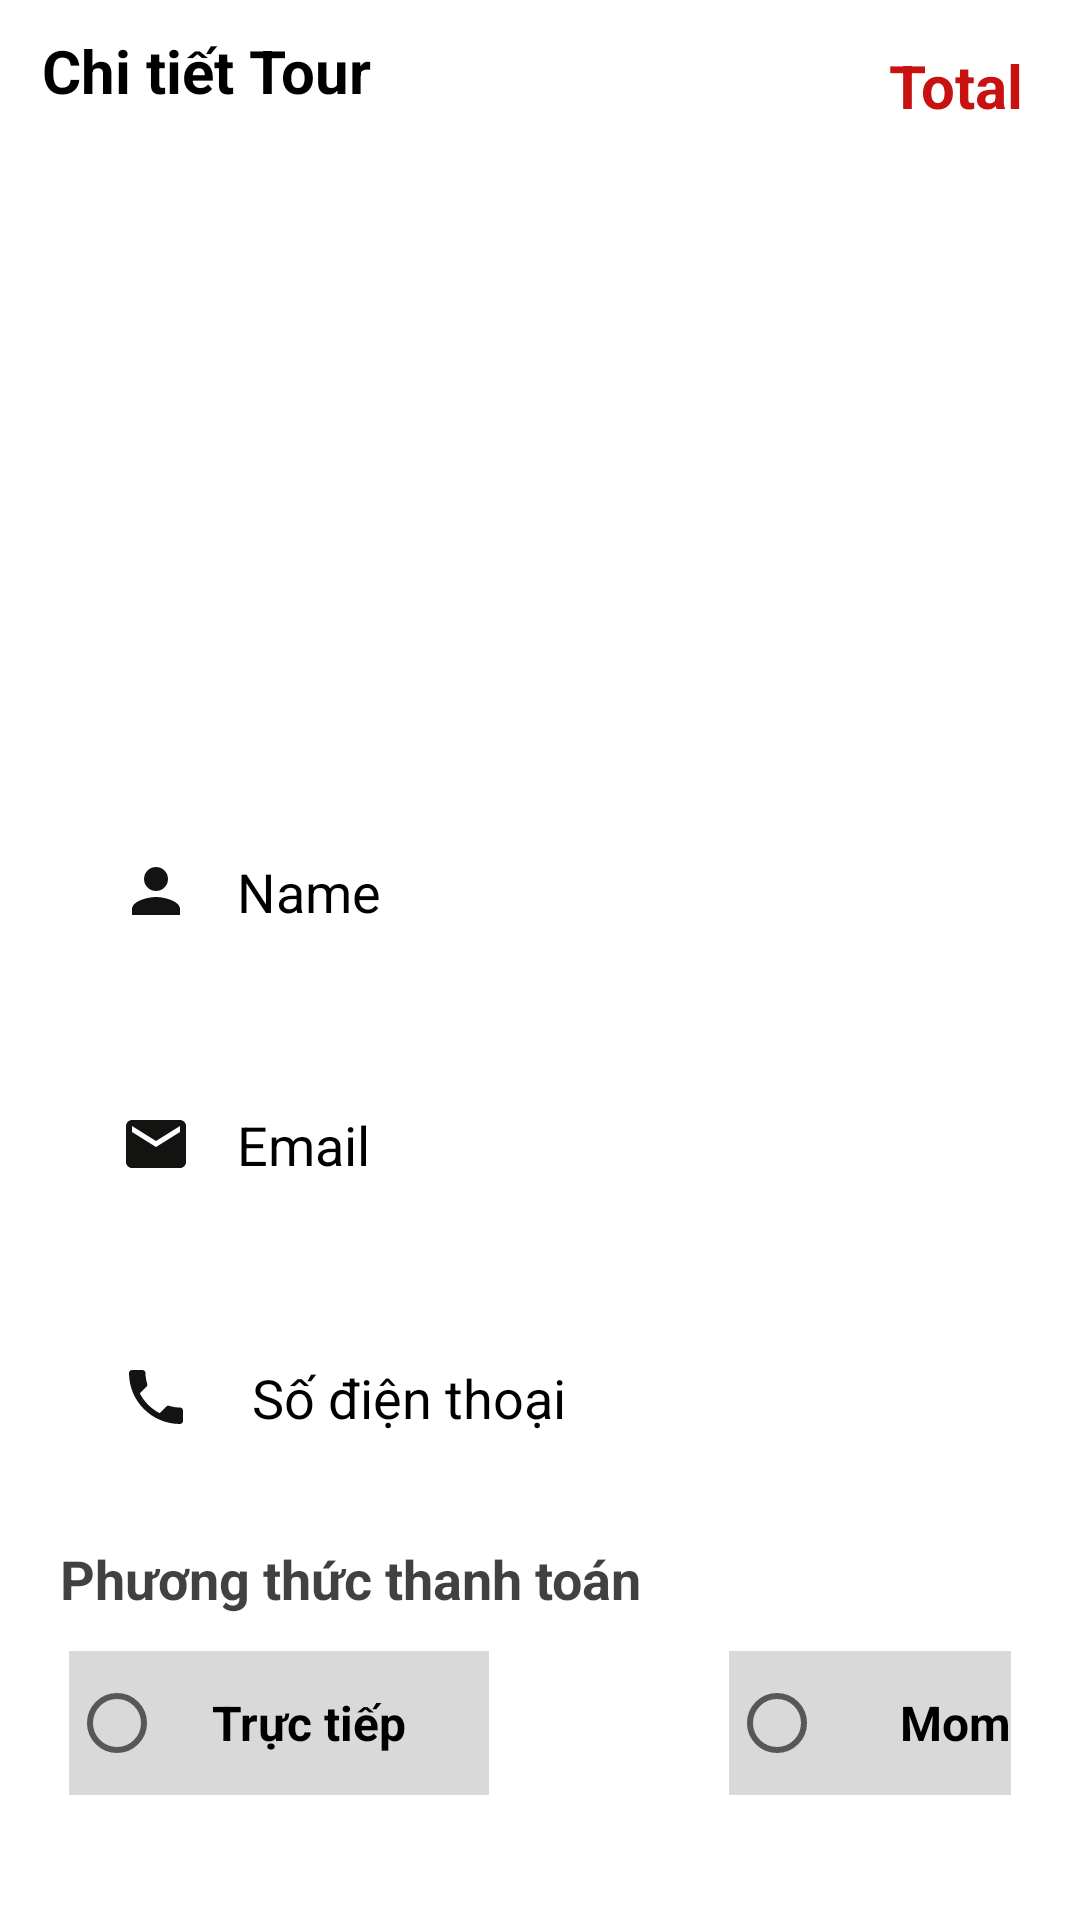

Reconstruct the res/layout file that produces this screen, plus the resources it refers to.
<!-- AndroidManifest.xml: application theme Theme.MyTravel -->
<!-- res/layout/activity_order_details.xml -->
<?xml version="1.0" encoding="utf-8"?>
<androidx.constraintlayout.widget.ConstraintLayout xmlns:android="http://schemas.android.com/apk/res/android"
    xmlns:app="http://schemas.android.com/apk/res-auto"
    xmlns:tools="http://schemas.android.com/tools"
    android:layout_width="match_parent"
    android:layout_height="match_parent"
    tools:context=".orderDetails">


    <TextView
        android:id="@+id/textView42"
        android:layout_width="wrap_content"
        android:layout_height="wrap_content"
        android:layout_marginTop="15dp"
        android:layout_marginEnd="19dp"
        android:text="Total"
        android:textColor="#C81212"
        android:textSize="20dp"
        android:textStyle="bold"
        app:layout_constraintEnd_toEndOf="parent"
        app:layout_constraintTop_toTopOf="parent" />

    <TextView
        android:id="@+id/textView43"
        android:layout_width="wrap_content"
        android:layout_height="wrap_content"
        android:layout_marginStart="14dp"
        android:layout_marginTop="10dp"
        android:text="Chi tiết Tour"
        android:textSize="20dp"
        android:textStyle="bold"
        android:textColor="@color/black"
        app:layout_constraintStart_toStartOf="parent"
        app:layout_constraintTop_toTopOf="parent" />

    <EditText
        android:id="@+id/name"
        android:layout_width="match_parent"
        android:layout_height="wrap_content"
        android:layout_margin="20dp"
        android:layout_marginTop="16dp"
        android:background="@drawable/round_border1"
        android:drawableLeft="@drawable/ic_baseline_person"
        android:drawablePadding="15dp"
        android:hint="Name"
        android:inputType="textPersonName"
        android:padding="20dp"
        android:textColor="@color/black"
        android:textColorHint="@color/black"
        app:layout_constraintEnd_toEndOf="parent"
        app:layout_constraintStart_toStartOf="parent"
        app:layout_constraintTop_toBottomOf="@+id/listView" />

    <EditText
        android:id="@+id/phone"
        android:layout_width="match_parent"
        android:layout_height="wrap_content"
        android:layout_below="@+id/email"
        android:layout_margin="20dp"
        android:background="@drawable/round_border1"
        android:drawableLeft="@drawable/ic_baseline_local_phone"
        android:drawablePadding="20dp"
        android:hint="Số điện thoại"
        android:inputType="phone"
        android:padding="20dp"
        android:textColor="@color/black"
        android:textColorHint="@color/black"
        app:layout_constraintEnd_toEndOf="@+id/email"
        app:layout_constraintStart_toStartOf="@+id/email"
        app:layout_constraintTop_toBottomOf="@+id/email" />

    <EditText
        android:id="@+id/email"
        android:layout_width="match_parent"
        android:layout_height="wrap_content"
        android:layout_margin="20dp"
        android:background="@drawable/round_border1"
        android:drawableLeft="@drawable/ic_baseline_email_24"
        android:drawablePadding="15dp"
        android:hint="Email"
        android:inputType="textEmailAddress"
        android:padding="20dp"
        android:textColor="@color/black"
        android:textColorHint="@color/black"
        app:layout_constraintEnd_toEndOf="@+id/name"
        app:layout_constraintStart_toStartOf="@+id/name"
        app:layout_constraintTop_toBottomOf="@+id/name" />

    <androidx.appcompat.widget.AppCompatButton
        android:id="@+id/huyBo"
        android:layout_width="170dp"
        android:layout_height="48dp"
        android:layout_marginHorizontal="16dp"
        android:layout_marginTop="63dp"
        android:layout_marginEnd="8dp"
        android:background="@drawable/custom_button_11"
        android:fontFamily="sans-serif-medium"
        android:text="HỦY BỎ"
        android:textColor="#FFFFFF"
        android:textSize="16dp"
        android:textStyle="bold"
        app:layout_constraintEnd_toStartOf="@+id/datTour"
        app:layout_constraintHorizontal_bias="0.4"
        app:layout_constraintStart_toStartOf="parent"
        app:layout_constraintTop_toBottomOf="@+id/radioGroup" />

    <androidx.appcompat.widget.AppCompatButton
        android:id="@+id/datTour"
        android:layout_width="170dp"
        android:layout_height="48dp"
        android:layout_marginHorizontal="16dp"
        android:layout_marginEnd="18dp"
        android:layout_marginBottom="16dp"
        android:background="@drawable/custom_button_4"
        android:fontFamily="sans-serif-medium"
        android:text="ĐẶT TOUR"
        android:textColor="#FFFFFF"
        android:textSize="16dp"
        android:textStyle="bold"
        app:layout_constraintBottom_toBottomOf="@+id/huyBo"
        app:layout_constraintEnd_toEndOf="parent"
        app:layout_constraintTop_toTopOf="@+id/huyBo"
        app:layout_constraintVertical_bias="0.0" />

    <TextView
        android:id="@+id/textView44"
        android:layout_width="wrap_content"
        android:layout_height="wrap_content"
        android:layout_marginTop="16dp"
        android:text="Phương thức thanh toán"
        android:textColor="#BE000000"
        android:textSize="18dp"
        android:textStyle="bold"
        app:layout_constraintStart_toStartOf="@+id/phone"
        app:layout_constraintTop_toBottomOf="@+id/phone" />

    <RadioGroup
        android:id="@+id/radioGroup"
        android:layout_width="match_parent"
        android:layout_height="wrap_content"
        android:layout_marginStart="23dp"
        android:layout_marginTop="12dp"
        android:layout_marginEnd="23dp"
        android:layout_marginBottom="45dp"
        android:orientation="horizontal"
        app:layout_constraintBottom_toTopOf="@+id/huyBo"
        app:layout_constraintEnd_toEndOf="parent"
        app:layout_constraintStart_toStartOf="parent"
        app:layout_constraintTop_toBottomOf="@+id/textView44">

        <RadioButton
            android:id="@+id/tructiep"
            android:layout_width="140dp"
            android:layout_height="wrap_content"
            android:background="#26000000"
            android:gravity="center"
            android:text="Trực tiếp   "
            android:textSize="16dp"
            android:textStyle="bold" />

        <RadioButton
            android:id="@+id/momo"
            android:layout_width="140dp"
            android:layout_height="wrap_content"
            android:layout_marginStart="80dp"
            android:background="#26000000"
            android:gravity="center"
            android:text="Momo   "
            android:textSize="16dp"
            android:textStyle="bold" />
    </RadioGroup>

    <ListView
        android:id="@+id/listView"
        android:layout_width="370dp"
        android:layout_height="200dp"
        android:layout_marginStart="16dp"
        android:layout_marginTop="8dp"
        android:layout_marginEnd="20dp"
        app:layout_constraintEnd_toEndOf="parent"
        app:layout_constraintStart_toStartOf="parent"
        app:layout_constraintTop_toBottomOf="@+id/textView43" />

    <TextView
        android:id="@+id/etour"
        android:layout_width="wrap_content"
        android:layout_height="wrap_content"
        android:contentDescription="@string/app_name"
        android:text=" "
        app:layout_constraintBottom_toBottomOf="parent"
        app:layout_constraintEnd_toEndOf="parent"
        app:layout_constraintStart_toStartOf="parent"
        app:layout_constraintTop_toTopOf="parent" />


</androidx.constraintlayout.widget.ConstraintLayout>
<!-- resources referenced by this layout -->
<resources>
  <color name="black">#FF000000</color>
  <!-- drawable custom_button_11 (drawable-v24) -->
  <?xml version="1.0" encoding="utf-8"?>
  <selector xmlns:android="http://schemas.android.com/apk/res/android">
  
      <item android:state_pressed="false">
          <shape>
              <corners android:radius="5dp"/>
              <solid android:color="#AAA6A6"/>
          </shape>
      </item >
  
      <item android:state_pressed="true">
          <shape>
              <solid android:color="#D6DF7E"/>
          </shape>
      </item>
  </selector>
  <!-- drawable custom_button_4 (drawable) -->
  <?xml version="1.0" encoding="utf-8"?>
  <selector xmlns:android="http://schemas.android.com/apk/res/android">
  
      <item android:state_pressed="false">
          <shape>
              <corners android:radius="5dp"/>
              <solid android:color="#2DDA93"/>
          </shape>
      </item >
  
      <item android:state_pressed="true">
          <shape>
              <solid android:color="#7949D6E8"/>
          </shape>
      </item>
  </selector>
  <!-- drawable ic_baseline_email_24 (drawable) -->
  <vector android:height="24dp" android:tint="#131311"
      android:viewportHeight="24" android:viewportWidth="24"
      android:width="24dp" xmlns:android="http://schemas.android.com/apk/res/android">
      <path android:fillColor="@android:color/white" android:pathData="M20,4L4,4c-1.1,0 -1.99,0.9 -1.99,2L2,18c0,1.1 0.9,2 2,2h16c1.1,0 2,-0.9 2,-2L22,6c0,-1.1 -0.9,-2 -2,-2zM20,8l-8,5 -8,-5L4,6l8,5 8,-5v2z"/>
  </vector>
  <!-- drawable ic_baseline_local_phone (drawable) -->
  <vector android:height="24dp" android:tint="#131311"
      android:viewportHeight="24" android:viewportWidth="24"
      android:width="24dp" xmlns:android="http://schemas.android.com/apk/res/android">
      <path android:fillColor="@android:color/white" android:pathData="M6.62,10.79c1.44,2.83 3.76,5.14 6.59,6.59l2.2,-2.2c0.27,-0.27 0.67,-0.36 1.02,-0.24 1.12,0.37 2.33,0.57 3.57,0.57 0.55,0 1,0.45 1,1V20c0,0.55 -0.45,1 -1,1 -9.39,0 -17,-7.61 -17,-17 0,-0.55 0.45,-1 1,-1h3.5c0.55,0 1,0.45 1,1 0,1.25 0.2,2.45 0.57,3.57 0.11,0.35 0.03,0.74 -0.25,1.02l-2.2,2.2z"/>
  </vector>
  <!-- drawable ic_baseline_person (drawable) -->
  <vector android:height="24dp" android:tint="#131311"
      android:viewportHeight="24" android:viewportWidth="24"
      android:width="24dp" xmlns:android="http://schemas.android.com/apk/res/android">
      <path android:fillColor="@android:color/white" android:pathData="M12,12c2.21,0 4,-1.79 4,-4s-1.79,-4 -4,-4 -4,1.79 -4,4 1.79,4 4,4zM12,14c-2.67,0 -8,1.34 -8,4v2h16v-2c0,-2.66 -5.33,-4 -8,-4z"/>
  </vector>
  <string name="app_name">My Travel</string>
  <style name="Theme.MyTravel" parent="Theme.MaterialComponents.DayNight.NoActionBar">
          
          <item name="colorPrimary">@color/purple_500</item>
          <item name="colorPrimaryVariant">@color/purple_700</item>
          <item name="colorOnPrimary">@color/white</item>
          
          <item name="colorSecondary">@color/teal_200</item>
          <item name="colorSecondaryVariant">@color/teal_700</item>
          <item name="colorOnSecondary">@color/black</item>
          
          <item name="android:statusBarColor">?attr/colorPrimaryVariant</item>
          
      </style>
  <color name="purple_500">#FF6200EE</color>
  <color name="purple_700">#FF3700B3</color>
  <color name="white">#FFFFFFFF</color>
  <color name="teal_200">#FF03DAC5</color>
  <color name="teal_700">#FF018786</color>
</resources>
